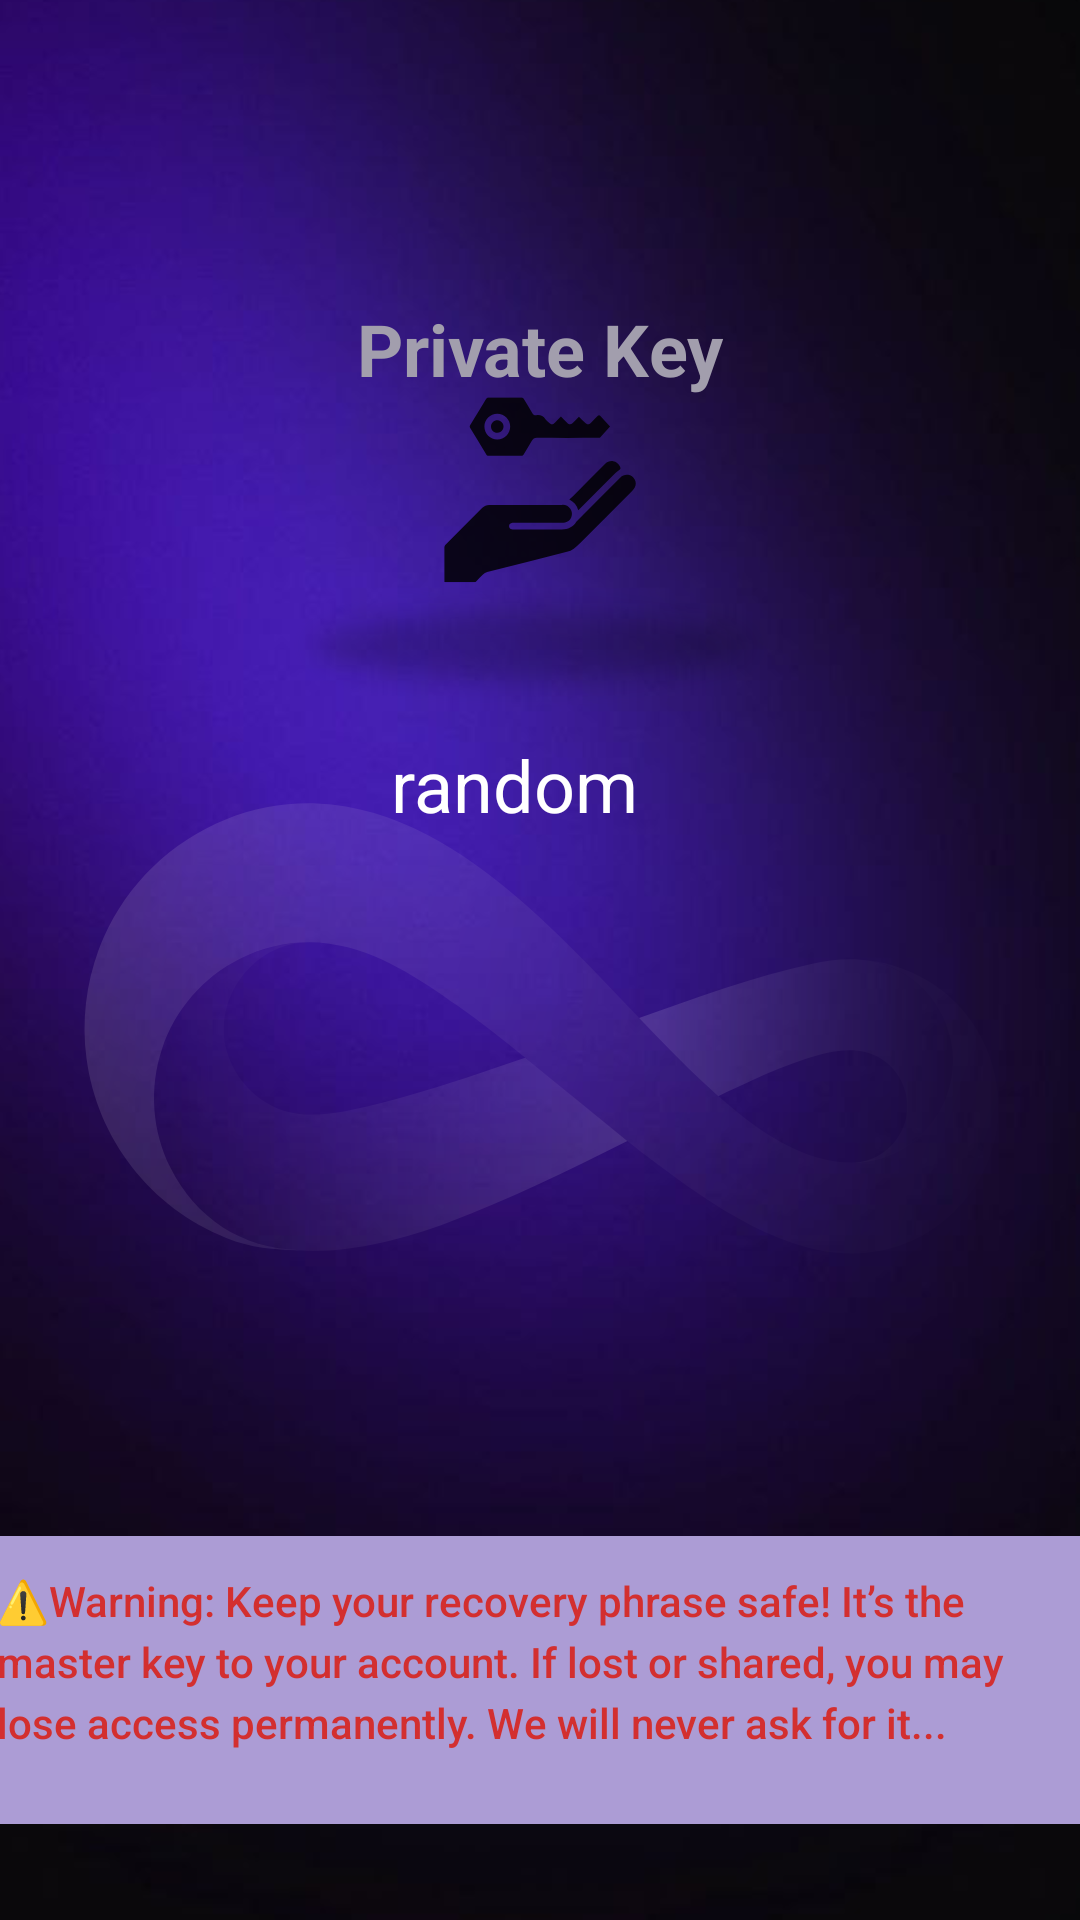

Write the Android layout XML for this screen, with the resource values it uses.
<!-- AndroidManifest.xml: application theme Theme.Trinetry -->
<!-- res/layout/activity_show_private.xml -->
<?xml version="1.0" encoding="utf-8"?>
<androidx.constraintlayout.widget.ConstraintLayout xmlns:android="http://schemas.android.com/apk/res/android"
    xmlns:app="http://schemas.android.com/apk/res-auto"
    xmlns:tools="http://schemas.android.com/tools"
    android:id="@+id/main"
    android:layout_width="match_parent"
    android:layout_height="match_parent"
    android:background="#261354"
    tools:context=".ui.recovery">

    <ImageView
        android:id="@+id/imageView"
        android:layout_width="0dp"
        android:layout_height="0dp"
        android:background="#0E174D"
        android:backgroundTint="#16246F"
        android:scaleType="centerCrop"
        android:src="@drawable/private_them"
        app:layout_constraintBottom_toBottomOf="parent"
        app:layout_constraintEnd_toEndOf="parent"
        app:layout_constraintStart_toStartOf="parent"
        app:layout_constraintTop_toTopOf="parent" />

    <androidx.constraintlayout.widget.Guideline
        android:id="@+id/guideline2"
        android:layout_width="wrap_content"
        android:layout_height="wrap_content"
        android:orientation="vertical"
        app:layout_constraintGuide_begin="16dp" />

    <androidx.constraintlayout.widget.Guideline
        android:id="@+id/guideline3"
        android:layout_width="wrap_content"
        android:layout_height="wrap_content"
        android:orientation="vertical"
        app:layout_constraintGuide_end="16dp" />

    <TextView
        android:id="@+id/textView2"
        android:layout_width="0dp"
        android:layout_height="wrap_content"
        android:layout_marginTop="100dp"
        android:gravity="center"
        android:text="Private Key"
        android:textColor="#A29EAD"
        android:textSize="24sp"
        android:textStyle="bold"
        app:layout_constraintEnd_toEndOf="@+id/guideline3"
        app:layout_constraintStart_toStartOf="@+id/guideline2"
        app:layout_constraintTop_toTopOf="parent" />

    ⚠

    <TextView
        android:id="@+id/warning_message"
        android:layout_width="388dp"
        android:layout_height="96dp"
        android:layout_marginBottom="32dp"
        android:background="#AC9CD5"
        android:fontFamily="sans-serif-medium"
        android:lineSpacingExtra="4dp"
        android:padding="12dp"
        android:text="⚠️Warning: Keep your recovery phrase safe! It’s the master key to your account.
If lost or shared, you may lose access permanently. We will never ask for it..."
        android:textColor="#D32F2F"
        android:textSize="14sp"
        app:layout_constraintBottom_toBottomOf="parent"
        app:layout_constraintEnd_toEndOf="parent"
        app:layout_constraintHorizontal_bias="0.478"
        app:layout_constraintStart_toStartOf="parent"
        app:layout_constraintTop_toBottomOf="@id/textView4"
        tools:ignore="NotSibling" />

    <androidx.constraintlayout.widget.Guideline
        android:id="@+id/guideline7"
        android:layout_width="wrap_content"
        android:layout_height="wrap_content"
        android:orientation="horizontal"
        app:layout_constraintGuide_begin="663dp" />

    <TextView
        android:id="@+id/showAddrBox"
        android:layout_width="349dp"
        android:layout_height="160dp"
        android:text="random"
        android:textAlignment="center"
        android:textColor="@color/white"
        android:textSize="24sp"
        app:layout_constraintBottom_toBottomOf="parent"
        app:layout_constraintEnd_toStartOf="@+id/guideline3"
        app:layout_constraintHorizontal_bias="0.673"
        app:layout_constraintStart_toStartOf="parent"
        app:layout_constraintTop_toTopOf="@+id/imageView"
        app:layout_constraintVertical_bias="0.511" />


</androidx.constraintlayout.widget.ConstraintLayout>
<!-- resources referenced by this layout -->
<resources>
  <!-- drawable private_them: png bitmap (drawable, 319120 bytes) -->
  <style name="Theme.Trinetry" parent="Base.Theme.Trinetry" />
  <style name="Base.Theme.Trinetry" parent="Theme.Material3.DayNight.NoActionBar">
          
          
      </style>
  <!-- not gathered from this repository: default colours our renderer supplied (Android Studio template values) -->
  <color name="white">#FFFFFFFF</color>
</resources>
